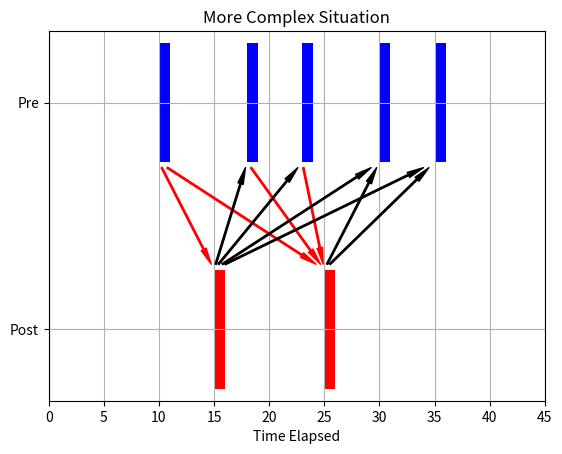

This figure's Python source:
import matplotlib.pyplot as plt

pre  = [(10,20),(18,20),(23,20),(30,20),(35,20)]
post = [(15,11),(25,11)]

#plt.figure()
ax = plt.subplot(111)

ax.set_yticks([6,25])
ax.set_xlabel('Time Elapsed')
ax.set_yticklabels(['Post','Pre'])
ax.set_ylim(0,31)
ax.set_xlim(0,45)
ax.set_title('More Complex Situation')
ax.grid(True)

plt.broken_barh([(10,1),(18,1),(23,1),(30,1),(35,1)],(20,10), facecolor = 'blue')
plt.broken_barh([(15,1),(25,1)],(1,10),facecolor = 'red')

ax.annotate('',
            xy=(15,11),    xycoords   = 'data',
            xytext=(10,20), textcoords = 'data',
            arrowprops = dict(color = 'red', width = 1,
                              shrink = 0.05, headwidth = 4, frac = 0.05),
            )
for i in range(0,3):
    ax.annotate('',
            xy=(25,11),    xycoords   = 'data',
            xytext=pre[i], textcoords = 'data',
            arrowprops = dict(color = 'red', width = 1,
                              shrink = 0.05, headwidth = 4, frac = 0.05),
            )
    
for i in range(1,5):
    ax.annotate('',
            xy=pre[i],    xycoords   = 'data',
            xytext=(15,11), textcoords = 'data',
            arrowprops = dict(facecolor = 'black', width = 1,
                              shrink = 0.05, headwidth = 4, frac = 0.05),
            )
for i in range(3,5):
    ax.annotate('',
            xy=pre[i],    xycoords   = 'data',
            xytext=(25,11), textcoords = 'data',
            arrowprops = dict(facecolor = 'black', width = 1,
                              shrink = 0.05, headwidth = 4, frac = 0.05),
            )

plt.show()

